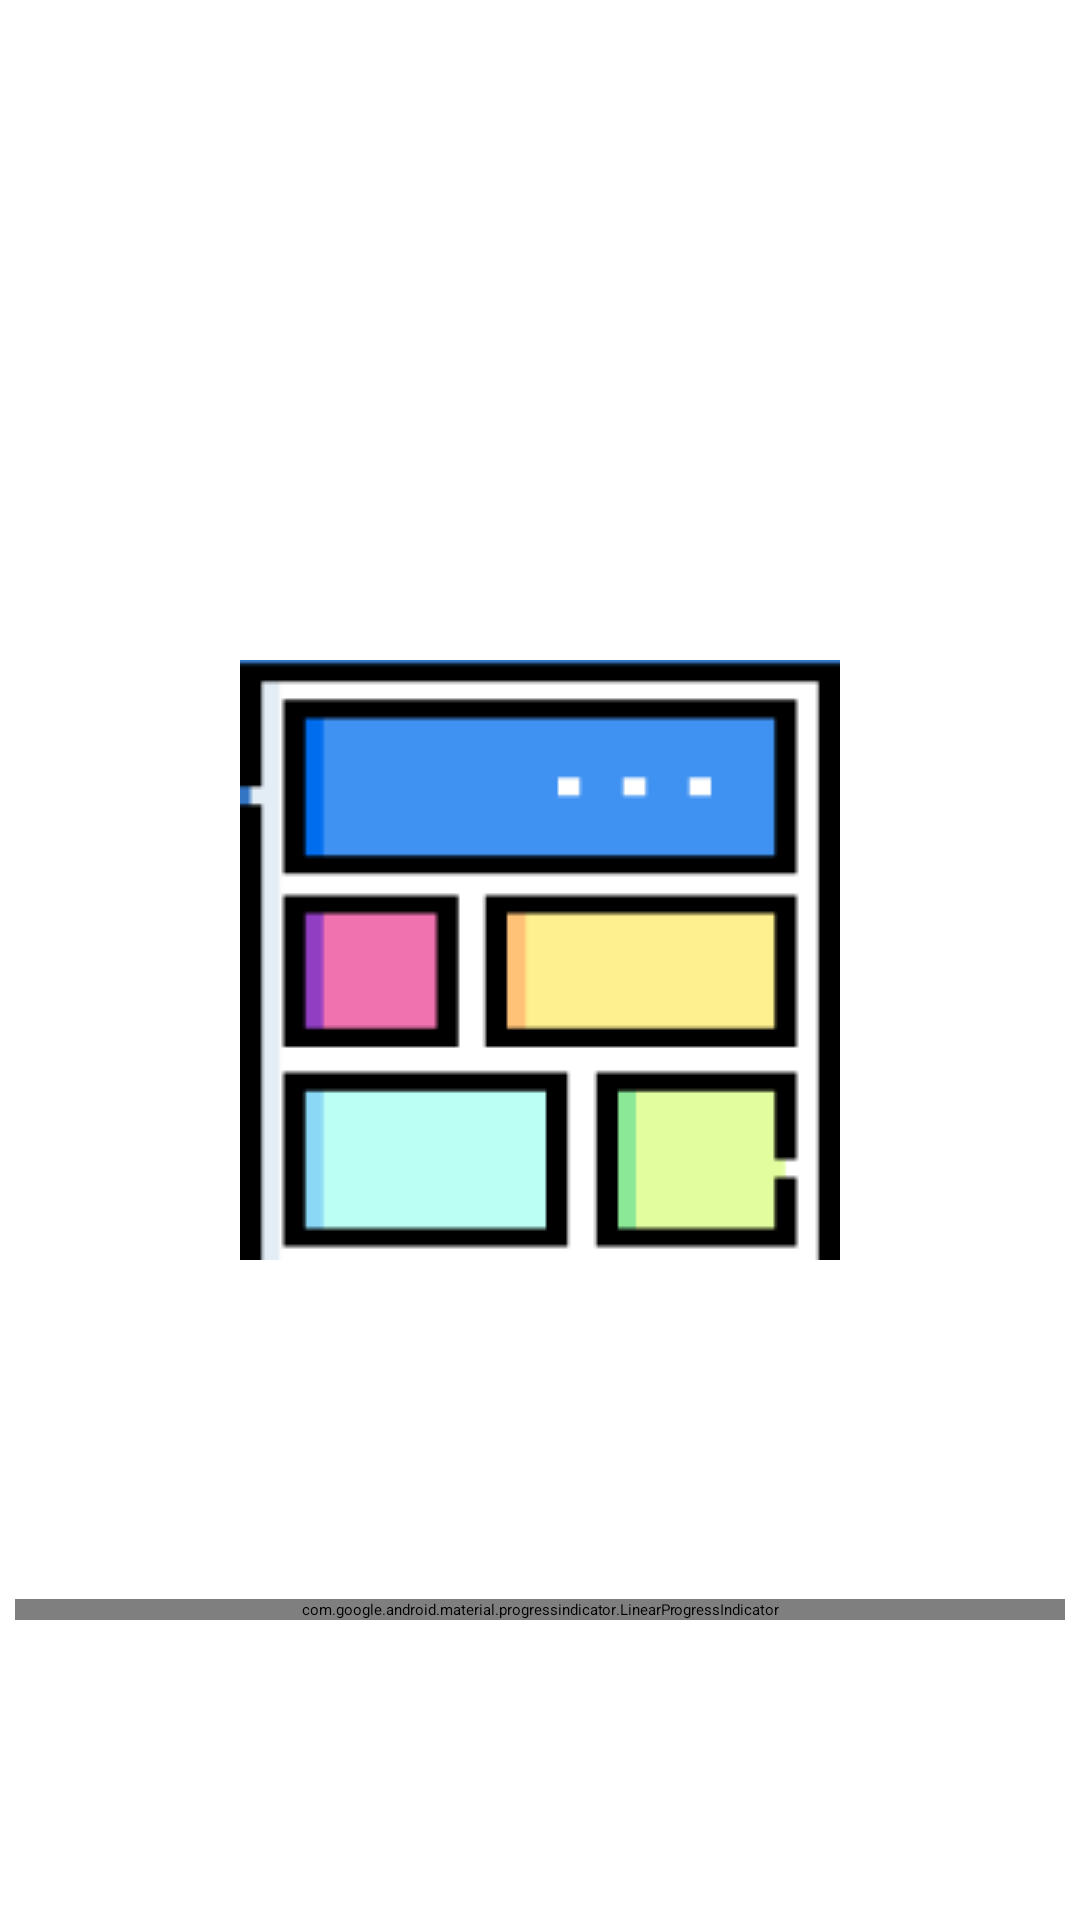

Here is an Android app screen rendered from its layout file. Give the layout XML and the strings, colors and styles it references.
<!-- AndroidManifest.xml: application theme Theme.ComicApp -->
<!-- res/layout/activity_splash_screen.xml -->
<RelativeLayout xmlns:android="http://schemas.android.com/apk/res/android"
    xmlns:tools="http://schemas.android.com/tools"
    android:layout_width="match_parent"
    android:layout_height="match_parent"
    tools:context=".views.SplashScreenActivity">
    <ImageView
        android:id="@+id/logo_comic"
        android:layout_width="wrap_content"
        android:layout_height="wrap_content"
        android:layout_marginBottom="100dp"
        android:layout_centerHorizontal="true"
        android:layout_centerVertical="true"
        android:src="@drawable/logo_signin"></ImageView>
    <com.google.android.material.progressindicator.LinearProgressIndicator
        android:layout_alignParentBottom="true"
        android:id="@+id/progressBar_horizontal"
        android:layout_marginBottom="100dp"
        android:layout_centerHorizontal="true"
        android:layout_width="350dp"
        android:layout_height="wrap_content"></com.google.android.material.progressindicator.LinearProgressIndicator>
</RelativeLayout>
<!-- resources referenced by this layout -->
<resources>
  <!-- drawable logo_signin: png bitmap (drawable, 2165 bytes) -->
</resources>
